The GitHub repository SnaetWarre/Research_Project_Rust_Semi-Supervised_Learning contains a labelled image folder "plantvillage" with 14 categories: apple apple scab, apple black rot, apple cedar apple rust, cherry including sour healthy, corn (maize) cercospora leaf spot gray leaf spot, corn maize northern leaf blight, grape healthy, peach healthy, pepper bell bacterial spot, potato healthy, raspberry healthy, strawberry healthy, tomato leaf mold, tomato mosaic virus. Examples follow, each with its label.

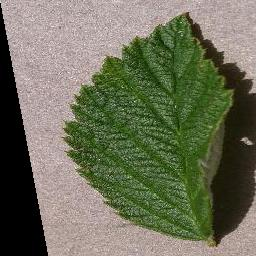
Label: raspberry healthy

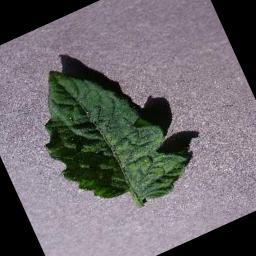
Label: tomato mosaic virus

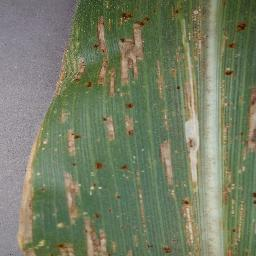
Label: corn (maize) cercospora leaf spot gray leaf spot

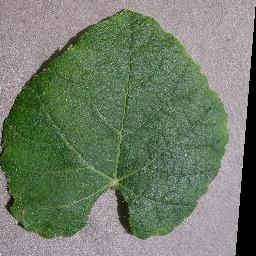
Label: grape healthy

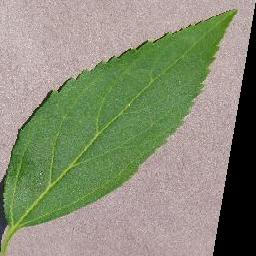
Label: cherry including sour healthy

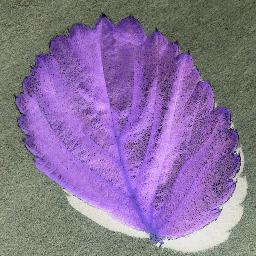
Label: strawberry healthy
